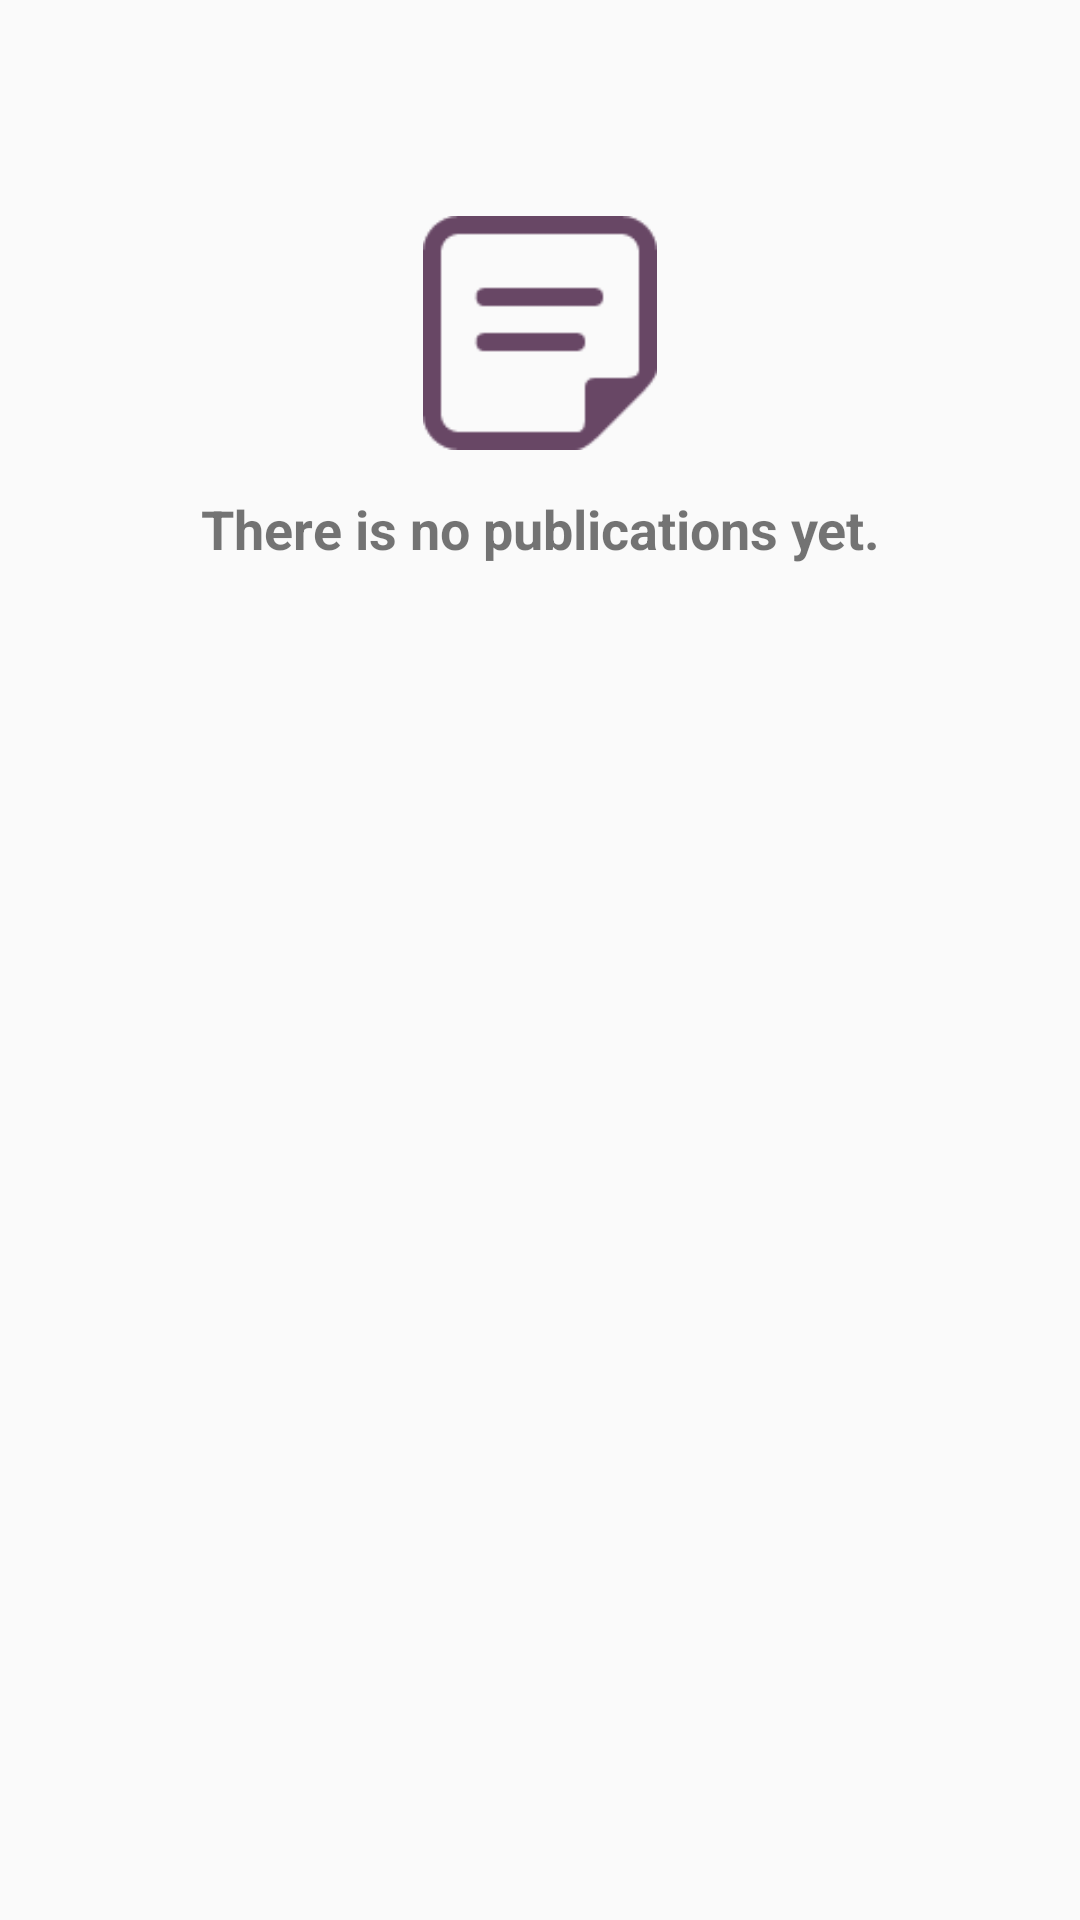

Here is an Android app screen rendered from its layout file. Give the layout XML and the strings, colors and styles it references.
<!-- AndroidManifest.xml: application theme MyMaterialTheme -->
<!-- res/layout/fragment_publication.xml -->
<RelativeLayout xmlns:android="http://schemas.android.com/apk/res/android"
    xmlns:tools="http://schemas.android.com/tools"
    android:layout_width="match_parent"
    android:layout_height="match_parent"
    tools:context="ccomunities.alashka.com.ccommunities_dev.Fragment.PublicationFragment">

    <ImageView
        android:id="@+id/image_view_no_publications"
        android:layout_width="match_parent"
        android:layout_height="150dp"
        android:paddingTop="@dimen/custom_tab_layout_height"
        android:src="@drawable/icon_note" />

    <TextView
        android:id="@+id/text_view_no_publications"
        android:layout_width="match_parent"
        android:layout_height="wrap_content"
        android:layout_below="@+id/image_view_no_publications"
        android:gravity="center_horizontal"
        android:paddingTop="@dimen/tab_label"
        android:text="@string/no_publications"
        android:textSize="18sp"
        android:textStyle="bold" />

    <android.support.v7.widget.RecyclerView xmlns:android="http://schemas.android.com/apk/res/android"
        android:id="@+id/recycler_publication"
        android:layout_width="match_parent"
        android:layout_height="match_parent"
        android:padding="3dp"
        android:scrollbars="vertical"
        android:visibility="invisible" />

</RelativeLayout>
<!-- resources referenced by this layout -->
<resources>
  <dimen name="custom_tab_layout_height">72dp</dimen>
  <dimen name="tab_label">14sp</dimen>
  <!-- drawable icon_note: png bitmap (drawable, 1629 bytes) -->
  <string name="no_publications">There is no publications yet.</string>
  <style name="MyMaterialTheme" parent="MyMaterialTheme.Base">
          <item name="windowNoTitle">true</item>
          <item name="windowActionBar">false</item>
          <item name="colorPrimary">@color/colorPrimary</item>
          <item name="colorPrimaryDark">@color/colorPrimaryDark</item>
          <item name="colorAccent">@color/colorAccent</item>
      </style>
  <style name="MyMaterialTheme.Base" parent="Theme.AppCompat.Light.DarkActionBar">
          <item name="windowNoTitle">true</item>
          <item name="windowActionBar">false</item>
          <item name="colorPrimary">@drawable/login_degrade</item>
          <item name="colorPrimaryDark">@color/colorPrimaryDark</item>
          <item name="colorAccent">@color/colorAccent</item>
      </style>
  <color name="colorPrimary">#b399ad</color>
  <color name="colorPrimaryDark">#684765</color>
  <color name="colorAccent">#684765</color>
  <!-- drawable login_degrade (drawable) -->
  <?xml version="1.0" encoding="utf-8"?>
  <selector xmlns:android="http://schemas.android.com/apk/res/android">
      <item>
          <shape>
              <gradient
                  android:angle="90"
                  android:endColor="#482a51"
                  android:startColor="#684765"
                  android:type="linear" />
          </shape>
      </item>
  </selector>
</resources>
